Run: headless pygame with SDL's dummy video driver; simulated clock (each Clock.tick advances the game by its frame time, no real sleeping); random seed 0; keys injected as events and as key.get_pressed() state; no mouse input.
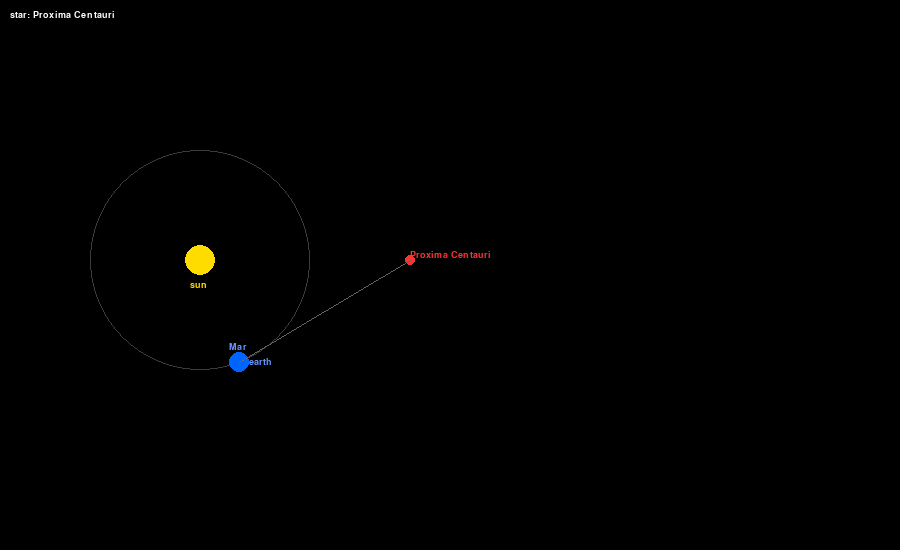
Frame 1 of 4 · flips 1–60 · no input
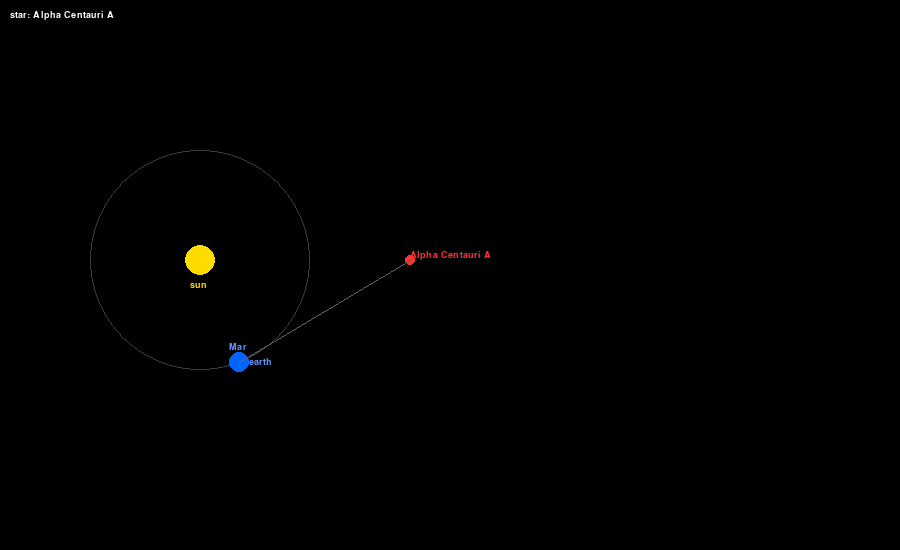
Frame 2 of 4 · flips 61–180 · tapped SPACE, RETURN · held RIGHT (→), D
Frame 3 of 4 · flips 181–300 · held DOWN (↓), S · screen unchanged from frame 2, image omitted
Frame 4 of 4 · flips 301–420 · held LEFT (←), A, UP (↑), W · screen same as frame 1, image omitted

The pygame program that drew these frames:

# stellar parallax project
#Zoe, Esther, Torgyn

import pygame
import math
import sys

pygame.init()

screen = pygame.display.set_mode((900, 550))
pygame.display.set_caption("parallax simulator")
clock = pygame.time.Clock()

font = pygame.font.SysFont("arial", 14)
#nme, dist (ly), parallax (arcsec)
stars = [
    ["Proxima Centauri", 4.24, 0.7687],
    ["Alpha Centauri A", 4.37, 0.7421],
    ["Barnards Star", 5.96, 0.5475],
    ["Sirius", 8.60, 0.3792],
    ["Epsilon Eridani", 10.52, 0.3101],
    ["Tau Ceti", 11.91, 0.2739],
    ["Vega", 25.04, 0.1303],
    ["Arcturus", 36.70, 0.0889],
    ["Deneb", 2616.0, 0.00125],
]

current_star = 0
earth_ang=0
paused = False

# siwtch through the stars
while True:
    for event in pygame.event.get():
        if event.type == pygame.QUIT:
            pygame.quit()
            sys.exit()
        if event.type == pygame.KEYDOWN:
            if event.key == pygame.K_ESCAPE:
                pygame.quit()
                sys.exit()
            if event.key == pygame.K_SPACE:
                paused = not paused
            if event.key == pygame.K_RIGHT:
                current_star = current_star + 1
                if current_star >= len(stars):
                    current_star = 0
            if event.key == pygame.K_LEFT:
                current_star = current_star - 1
                if current_star < 0:
                    current_star = len(stars) - 1
    if not paused:
        earth_ang = earth_ang + 0.02
        if earth_ang >= 2 * math.pi:
            earth_ang = earth_ang - 2 * math.pi
    
    screen.fill((0, 0, 0))
    sun_x = 200
    sun_y = 260

    #orbit
    pygame.draw.circle(screen,(60,60,60),(sun_x, sun_y), 110, 1)
    pygame.draw.circle(screen,(255, 220,0),(sun_x,sun_y),15)
    label = font.render("sun",True,(255,220,0))
    screen.blit(label,(sun_x-10, sun_y+20))
    earth_x = int(sun_x + 110 * math.cos(earth_ang))
    earth_y = int(sun_y + 110 * math.sin(earth_ang))
    pygame.draw.circle(screen,(0, 100, 255),(earth_x, earth_y), 10)
    label_2 = font.render("earth", True, (100, 150, 255))
    screen.blit(label_2, (earth_x +10, earth_y -5))
    months = ["Jan", "Feb", "Mar", "Apr", "May", "Jun", "Jul", "Aug", "Sep", "Oct", "Nov", "Dec"]
    mindex = int(earth_ang / (2 * math.pi) * 12)%12
    month_label = font.render(months[mindex], True, (100, 150, 255))
    screen.blit(month_label, (earth_x - 10, earth_y -20))

    #other view
    pygame.draw.circle(screen, (255,50,50),(410,sun_y),5)
    label_3 = font.render(stars[current_star][0], True, (255, 50, 50))
    screen.blit(label_3, (410, sun_y - 10))

    #line earth to star
    pygame.draw.line(screen,(100,100,100),(earth_x,earth_y),(410,sun_y),1)
    
    name = stars[current_star][0]
    label = font.render("star: " + name, True, (255, 255, 255))
    screen.blit(label, (10, 10))

    pygame.display.flip()
    clock.tick(60)
